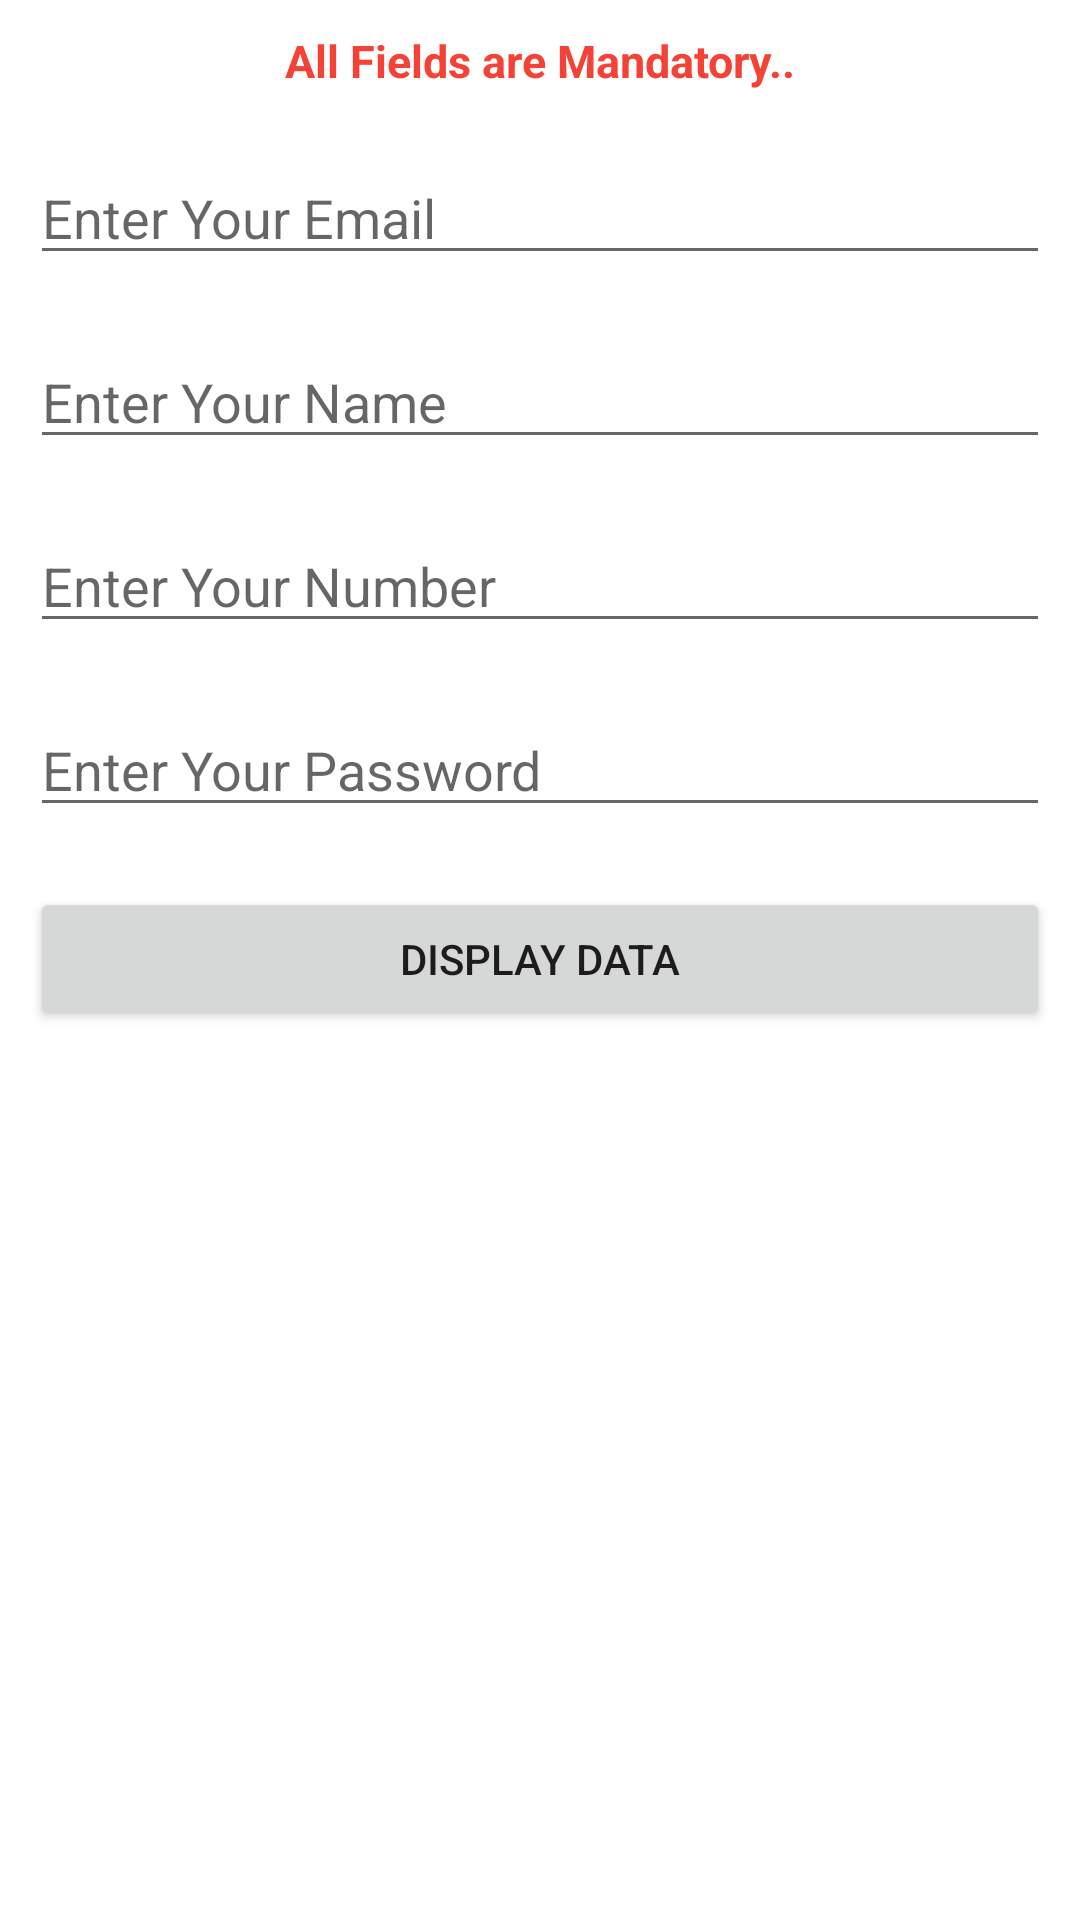

Layout XML and referenced resources for this Android screen:
<!-- AndroidManifest.xml: application theme Theme.ProjectT -->
<!-- res/layout/activity_main.xml -->
<?xml version="1.0" encoding="utf-8"?>
<LinearLayout xmlns:android="http://schemas.android.com/apk/res/android"
    xmlns:app="http://schemas.android.com/apk/res-auto"
    xmlns:tools="http://schemas.android.com/tools"
    android:layout_width="match_parent"
    android:layout_height="match_parent"
    android:orientation="vertical"
    android:layout_margin="10dp"
    tools:context=".MainActivity">
    <TextView
        android:layout_width="match_parent"
        android:layout_height="wrap_content"
        android:layout_margin="10dp"
        android:text="All Fields are Mandatory.."
        android:textSize="15sp"
        android:textStyle="bold"
        android:textAlignment="center"
        android:id="@+id/note"
        android:textColor="@color/red"
        />
    <EditText
        android:layout_width="match_parent"
        android:layout_height="wrap_content"
        android:hint="Enter Your Email"
        android:inputType="text"
        android:layout_margin="10dp"
        android:id="@+id/email"
        />
    <EditText
        android:layout_width="match_parent"
        android:layout_height="wrap_content"
        android:hint="Enter Your Name"
        android:inputType="text"
        android:layout_margin="10dp"
        android:id="@+id/name"
        />
    <EditText
        android:layout_width="match_parent"
        android:layout_height="wrap_content"
        android:hint="Enter Your Number"
        android:inputType="number"
        android:layout_margin="10dp"
        android:id="@+id/number"
        />
    <EditText
        android:layout_width="match_parent"
        android:layout_height="wrap_content"
        android:hint="Enter Your Password"
        android:inputType="textPassword"
        android:layout_margin="10dp"
        android:id="@+id/password"
        />
    <Button
        android:layout_width="match_parent"
        android:layout_height="wrap_content"
        android:text="Display Data"
        android:layout_margin="10dp"
        android:id="@+id/dispData"
        />
    <TextView
        android:layout_width="match_parent"
        android:layout_height="wrap_content"
        android:id="@+id/dispName"
        android:textSize="15sp"
        android:layout_margin="10dp"
        />
    <TextView
        android:layout_width="match_parent"
        android:layout_height="wrap_content"
        android:id="@+id/dispEmail"
        android:textSize="15sp"
        android:layout_margin="10dp"
        />
    <TextView
        android:layout_width="match_parent"
        android:layout_height="wrap_content"
        android:id="@+id/dispNumber"
        android:textSize="15sp"
        android:layout_margin="10dp"
        />
</LinearLayout>
<!-- resources referenced by this layout -->
<resources>
  <color name="red">#F44336</color>
  <style name="Theme.ProjectT" parent="Theme.MaterialComponents.DayNight.DarkActionBar">
          
          <item name="colorPrimary">@color/purple_500</item>
          <item name="colorPrimaryVariant">@color/purple_700</item>
          <item name="colorOnPrimary">@color/white</item>
          
          <item name="colorSecondary">@color/teal_200</item>
          <item name="colorSecondaryVariant">@color/teal_700</item>
          <item name="colorOnSecondary">@color/black</item>
          
          <item name="android:statusBarColor" tools:targetApi="l">?attr/colorPrimaryVariant</item>
          
      </style>
  <color name="purple_500">#FF6200EE</color>
  <color name="purple_700">#FF3700B3</color>
  <color name="white">#FFFFFFFF</color>
  <color name="teal_200">#FF03DAC5</color>
  <color name="teal_700">#FF018786</color>
  <color name="black">#FF000000</color>
</resources>
